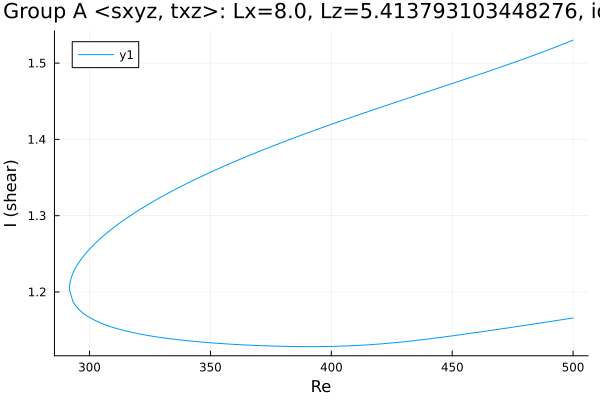

The table this chart was drawn from, first rows:
Re, shear
500.0, 1.53
498.6, 1.528
497.2, 1.527
495.8, 1.525
494.4, 1.523
493, 1.521
491.5, 1.519
490.1, 1.518
488.7, 1.516
487.3, 1.514
485.9, 1.513
484.5, 1.511
483.1, 1.509
481.6, 1.508
480.2, 1.506
478.8, 1.505
477.4, 1.503
476, 1.501
474.6, 1.5
473.2, 1.498
471.7, 1.497
470.3, 1.495
468.9, 1.493
467.5, 1.492
466.1, 1.49
464.7, 1.489
463.3, 1.487
461.8, 1.486
460.4, 1.484
459, 1.483
457.6, 1.481
456.2, 1.48
454.8, 1.478
453.4, 1.477
451.9, 1.475
450.5, 1.474
449.1, 1.472
447.7, 1.471
446.3, 1.469
444.9, 1.468
443.5, 1.466
442, 1.465
440.6, 1.463
439.2, 1.462
437.8, 1.46
436.4, 1.459
435, 1.457
433.6, 1.456
432.1, 1.454
430.7, 1.453
429.3, 1.451
427.9, 1.45
426.5, 1.448
425.1, 1.447
423.7, 1.445
422.2, 1.444
420.8, 1.442
419.4, 1.441
418, 1.439
416.6, 1.438
... 306 more rows
